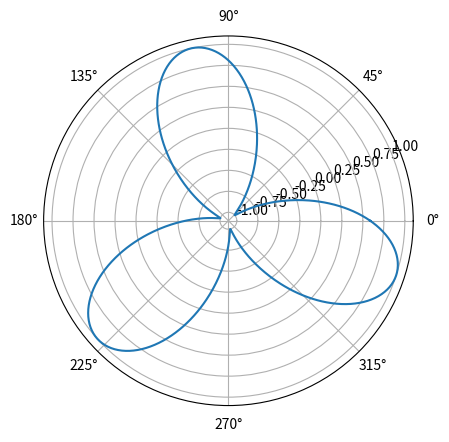

Recreate this plot in Python.
import numpy as np
import matplotlib.pyplot as plt
# equation: f(x) = sin(n * x + m * pi/10), m = -M/2, ... , M/2, n = 3, 
# for M = 64


M = 64
f = lambda x, n, m : np.sin(n * x + m * np.pi / 10.)

X = np.linspace(0, 2*np.pi, 1000)

Y = f(X, 3, -32)

plt.figure()
plt.polar(X, Y)
plt.show()
